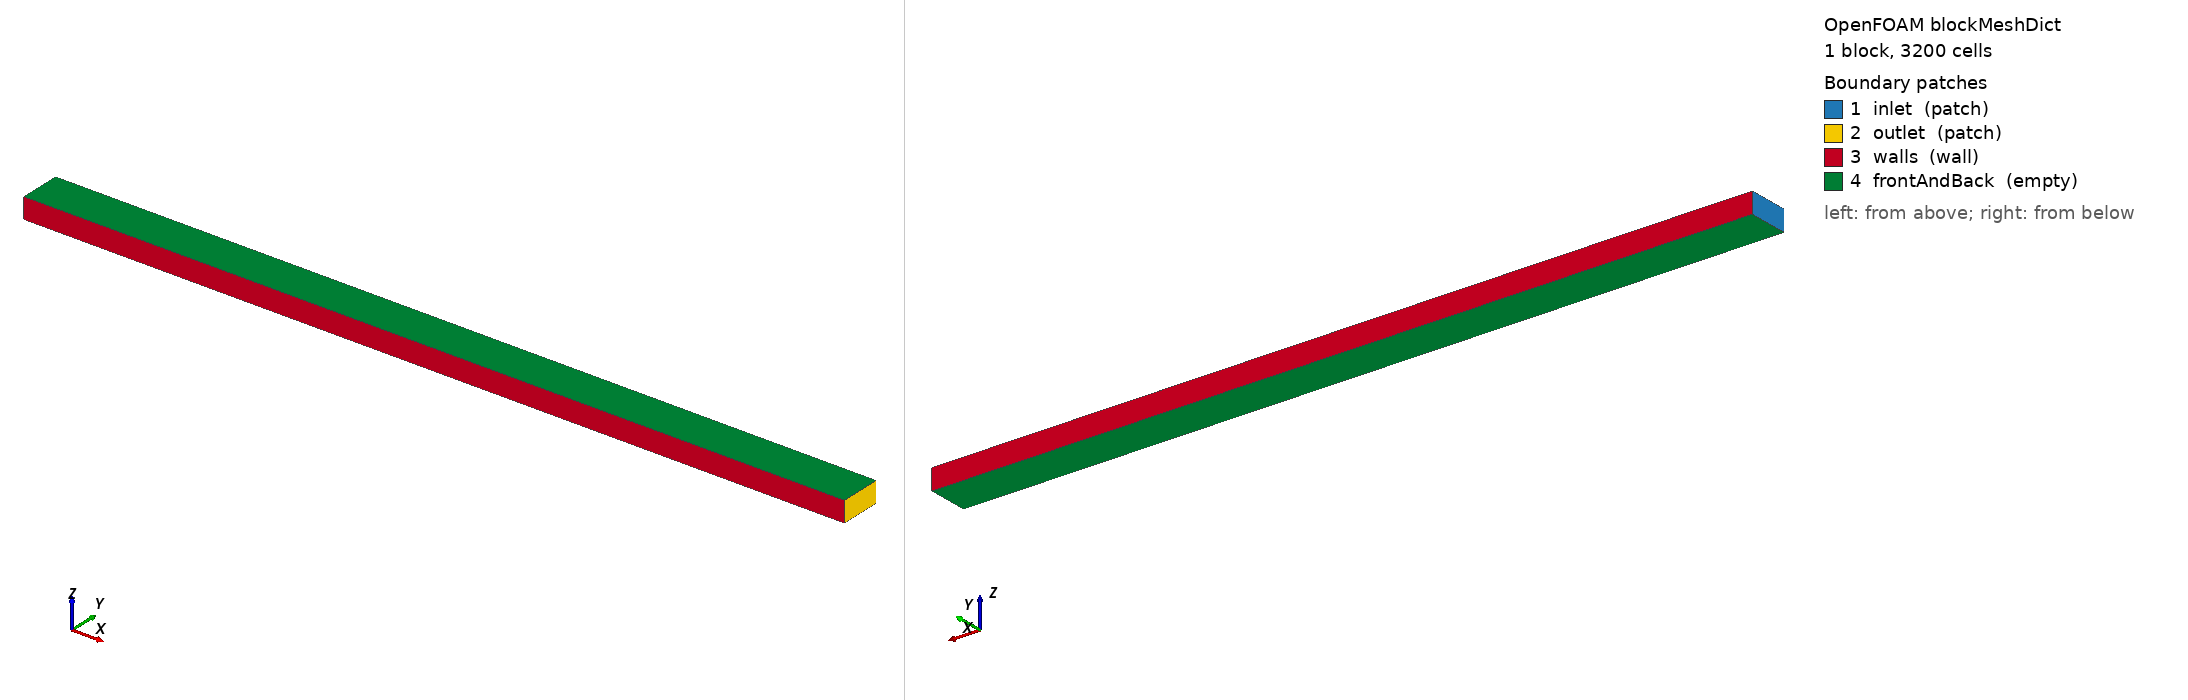

OpenFOAM case: the mesh blockMesh builds from blockMeshDict, 1 block(s), 3200 cells. Boundary patches (legend numbers): 1 inlet (patch), 2 outlet (patch), 3 walls (wall), 4 frontAndBack (empty). Left view from above one corner, right view from below the opposite corner. Boundary conditions: 0 field file(s) under 0/; 0 of 4 drawn patches have an entry in a shipped field file.

=== system/blockMeshDict ===
FoamFile
{
 version 2.0;
 format ascii;
 class dictionary;
 object blockMeshDict;
}

convertToMeters 1;
vertices ( (0 0 0)
(0.04 0 0)
(0.04 0.002 0)
(0 0.002 0)
(0 0 0.001)
(0.04 0 0.001)
(0.04 0.002 0.001)
(0 0.002 0.001) );
blocks ( hex (0 1 2 3 4 5 6 7) (160 20 1) simpleGrading (1 1 1) );
edges ();
boundary
(
 inlet { type patch; faces ((0 4 7 3)); }
 outlet { type patch; faces ((1 2 6 5)); }
 walls { type wall; faces ((0 1 5 4) (3 7 6 2)); }
 frontAndBack { type empty; faces ((0 3 2 1) (4 5 6 7)); }
);
mergePatchPairs ();


=== system/controlDict ===
FoamFile
{
 version 2.0;
 format ascii;
 class dictionary;
 object controlDict;
}

application simpleFoam;
startFrom startTime;
startTime 0;
stopAt endTime;
endTime 2000;
deltaT 1;
writeControl timeStep;
writeInterval 200;
purgeWrite 2;
writeFormat ascii;
writePrecision 12;
writeCompression off;
timeFormat general;
timePrecision 10;
runTimeModifiable false;
functions
{
flowIn
{
 type surfaceFieldValue;
 libs ("libfieldFunctionObjects.so");
 regionType patch;
 name inlet;
 operation sum;
 fields (phi);
 writeFields false;
 log false;
 writeControl timeStep;
 writeInterval 1;
}
flowOut
{
 type surfaceFieldValue;
 libs ("libfieldFunctionObjects.so");
 regionType patch;
 name outlet;
 operation sum;
 fields (phi);
 writeFields false;
 log false;
 writeControl timeStep;
 writeInterval 1;
}
pressureIn
{
 type surfaceFieldValue;
 libs ("libfieldFunctionObjects.so");
 regionType patch;
 name inlet;
 operation areaAverage;
 fields (p);
 writeFields false;
 log false;
 writeControl timeStep;
 writeInterval 1;
}
pressureOut
{
 type surfaceFieldValue;
 libs ("libfieldFunctionObjects.so");
 regionType patch;
 name outlet;
 operation areaAverage;
 fields (p);
 writeFields false;
 log false;
 writeControl timeStep;
 writeInterval 1;
}
}


Also in the case, not shown: constant/polyMesh/owner (numeric list).
